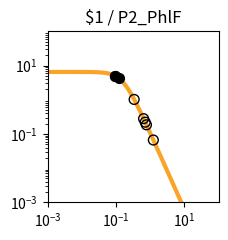

This chart was generated by the following Python code: (Note: this script raises an exception after producing the figure.)
import matplotlib.pyplot as plt
import matplotlib.ticker as ticker
import numpy as np

fig, ax = plt.subplots(figsize=(2.5,2.5))

plt.xlim(1.000000e-03, 1.000000e+02)
plt.ylim(1.000000e-03, 1.000000e+02)

x = np.array([1.000000e-03,1.122018e-03,1.258925e-03,1.412538e-03,1.584893e-03,1.778279e-03,1.995262e-03,2.238721e-03,2.511886e-03,2.818383e-03,3.162278e-03,3.548134e-03,3.981072e-03,4.466836e-03,5.011872e-03,5.623413e-03,6.309573e-03,7.079458e-03,7.943282e-03,8.912509e-03,1.000000e-02,1.122018e-02,1.258925e-02,1.412538e-02,1.584893e-02,1.778279e-02,1.995262e-02,2.238721e-02,2.511886e-02,2.818383e-02,3.162278e-02,3.548134e-02,3.981072e-02,4.466836e-02,5.011872e-02,5.623413e-02,6.309573e-02,7.079458e-02,7.943282e-02,8.912509e-02,1.000000e-01,1.122018e-01,1.258925e-01,1.412538e-01,1.584893e-01,1.778279e-01,1.995262e-01,2.238721e-01,2.511886e-01,2.818383e-01,3.162278e-01,3.548134e-01,3.981072e-01,4.466836e-01,5.011872e-01,5.623413e-01,6.309573e-01,7.079458e-01,7.943282e-01,8.912509e-01,1.000000e+00,1.122018e+00,1.258925e+00,1.412538e+00,1.584893e+00,1.778279e+00,1.995262e+00,2.238721e+00,2.511886e+00,2.818383e+00,3.162278e+00,3.548134e+00,3.981072e+00,4.466836e+00,5.011872e+00,5.623413e+00,6.309573e+00,7.079458e+00,7.943282e+00,8.912509e+00,1.000000e+01,1.122018e+01,1.258925e+01,1.412538e+01,1.584893e+01,1.778279e+01,1.995262e+01,2.238721e+01,2.511886e+01,2.818383e+01,3.162278e+01,3.548134e+01,3.981072e+01,4.466836e+01,5.011872e+01,5.623413e+01,6.309573e+01,7.079458e+01,7.943282e+01,8.912509e+01,1.000000e+02,])
y = np.array([6.504924e+00,6.504901e+00,6.504872e+00,6.504835e+00,6.504786e+00,6.504723e+00,6.504642e+00,6.504537e+00,6.504401e+00,6.504225e+00,6.503998e+00,6.503703e+00,6.503322e+00,6.502830e+00,6.502192e+00,6.501368e+00,6.500302e+00,6.498923e+00,6.497140e+00,6.494835e+00,6.491855e+00,6.488004e+00,6.483028e+00,6.476602e+00,6.468308e+00,6.457608e+00,6.443818e+00,6.426063e+00,6.403239e+00,6.373948e+00,6.336450e+00,6.288585e+00,6.227724e+00,6.150710e+00,6.053856e+00,5.932986e+00,5.783592e+00,5.601124e+00,5.381470e+00,5.121621e+00,4.820487e+00,4.479722e+00,4.104353e+00,3.702930e+00,3.287010e+00,2.869959e+00,2.465285e+00,2.084943e+00,1.738035e+00,1.430171e+00,1.163529e+00,9.374175e-01,7.490845e-01,5.945482e-01,4.692935e-01,3.687800e-01,2.887645e-01,2.254724e-01,1.756608e-01,1.366142e-01,1.061015e-01,8.231576e-02,6.380909e-02,4.943117e-02,3.827374e-02,2.962316e-02,2.292085e-02,1.773080e-02,1.371346e-02,1.060486e-02,8.200039e-03,6.340014e-03,4.901583e-03,3.789314e-03,2.929329e-03,2.264449e-03,1.750438e-03,1.353080e-03,1.045909e-03,8.084622e-04,6.249165e-04,4.830382e-04,3.733694e-04,2.885987e-04,2.230739e-04,1.724258e-04,1.332769e-04,1.030165e-04,7.962664e-05,6.154738e-05,4.757300e-05,3.677149e-05,2.842247e-05,2.196910e-05,1.698097e-05,1.312541e-05,1.014526e-05,7.841753e-06,6.061265e-06,4.685041e-06,3.621291e-06,])
c = "#f9a427"

hi_x = np.array([9.664440e-02,9.563988e-02,1.184405e-01,])
hi_y = np.array([4.914031e+00,4.941954e+00,4.307166e+00,])
lo_x = np.array([7.754801e-01,3.391989e-01,7.145880e-01,1.236061e+00,6.405300e-01,])
lo_y = np.array([1.850796e-01,1.021122e+00,2.209693e-01,6.645243e-02,2.796109e-01,])

plt.loglog(x,y,lw=3,color=c)
plt.scatter(hi_x,hi_y,marker='o',s=50,color='black',zorder=10)
plt.scatter(lo_x,lo_y,marker='o',s=50,edgecolors='black',color='none',zorder=10)

plt.title("$1 / P2_PhlF")

ax.xaxis.set_major_locator(ticker.LogLocator(numticks=3))
ax.yaxis.set_major_locator(ticker.LogLocator(numticks=3))

ax.set_aspect('equal')
plt.tight_layout()

plt.savefig("/home/user/output/response_plot_$1_P2_PhlF.png", bbox_inches='tight')
